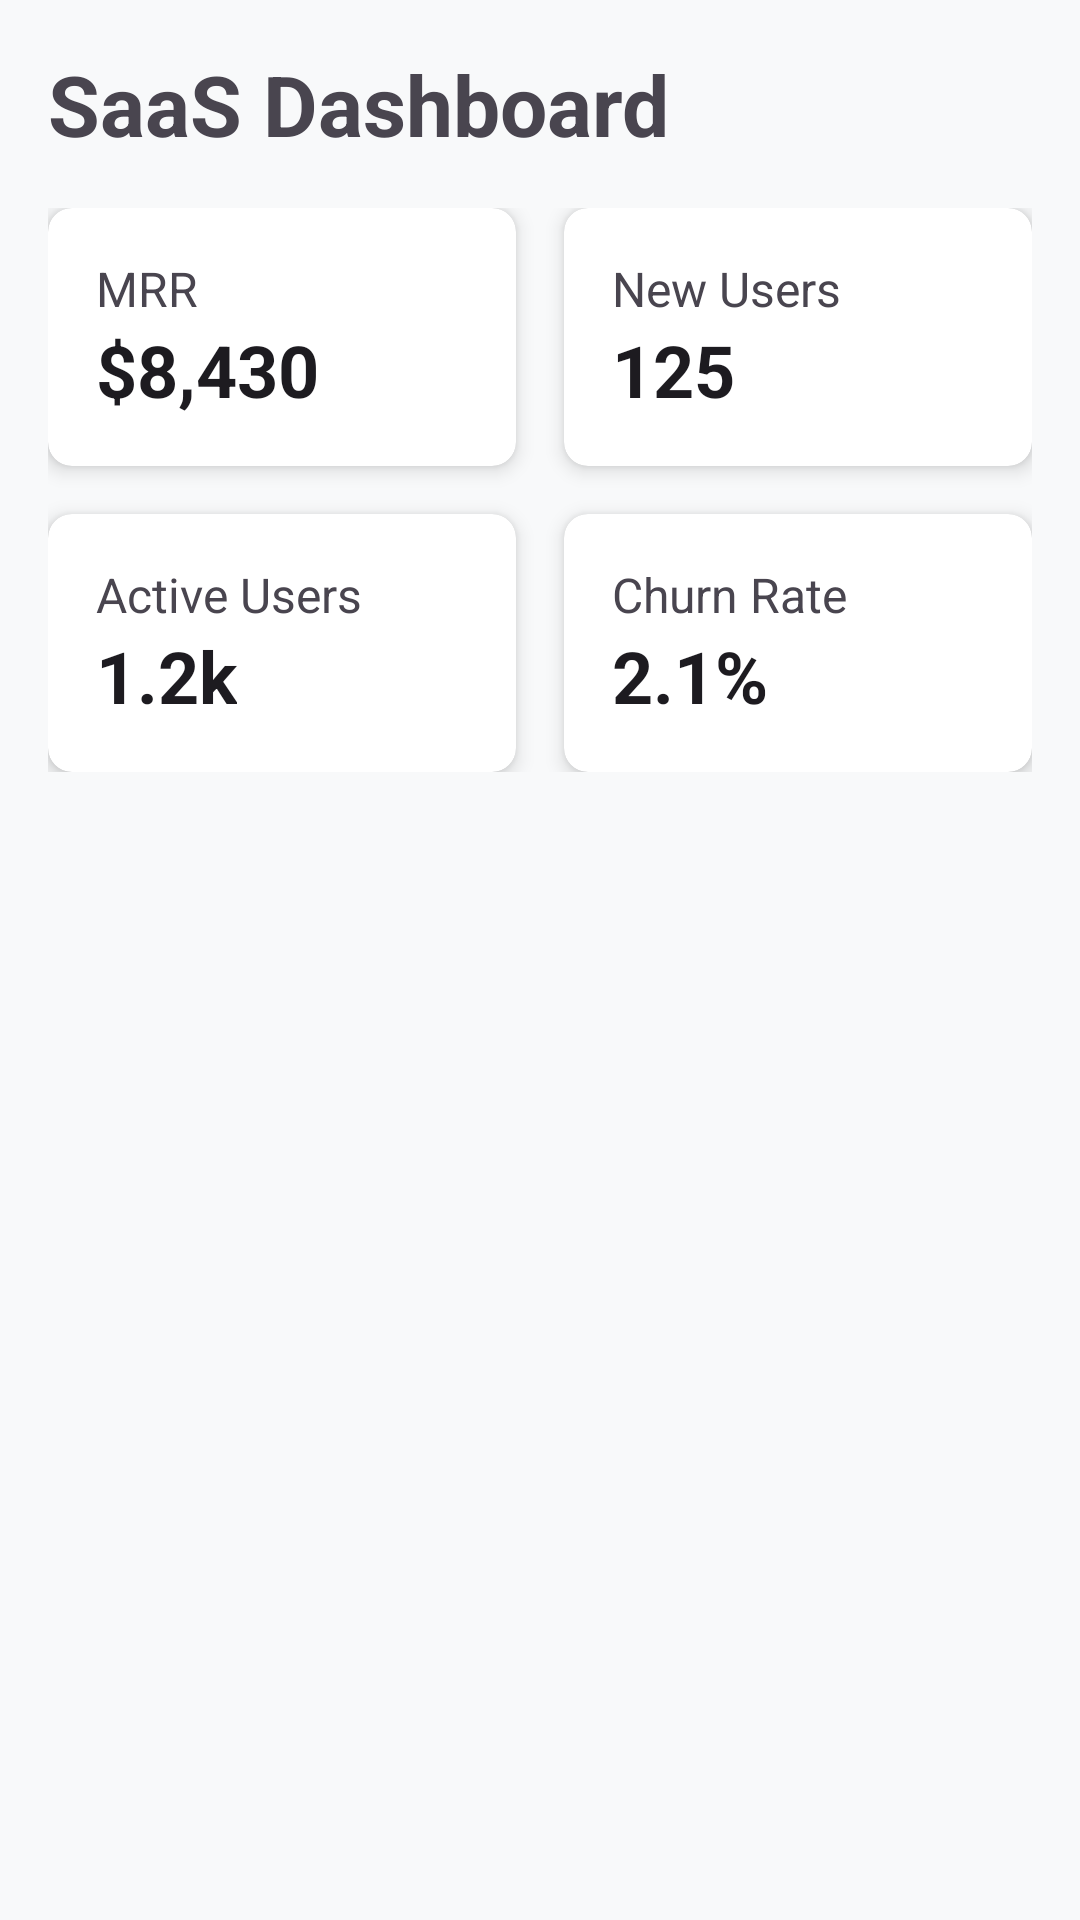

The Android layout XML behind this screen, and the referenced resources:
<!-- AndroidManifest.xml: application theme Theme.Extrape -->
<!-- res/layout/fragment_home.xml -->
<?xml version="1.0" encoding="utf-8"?>
<ScrollView xmlns:android="http://schemas.android.com/apk/res/android"
    xmlns:app="http://schemas.android.com/apk/res-auto"
    android:layout_width="match_parent"
    android:layout_height="match_parent"
    android:background="#F8F9FA">

    <LinearLayout
        android:layout_width="match_parent"
        android:layout_height="wrap_content"
        android:orientation="vertical"
        android:padding="16dp">

        <TextView
            android:layout_width="wrap_content"
            android:layout_height="wrap_content"
            android:text="SaaS Dashboard"
            android:textSize="28sp"
            android:textStyle="bold" />

        <GridLayout
            android:layout_width="match_parent"
            android:layout_height="wrap_content"
            android:layout_marginTop="16dp"
            android:columnCount="2">

            <androidx.cardview.widget.CardView style="@style/DashboardCard">
                <LinearLayout style="@style/DashboardCard.Content">
                    <TextView style="@style/DashboardCard.Title" android:text="MRR" />
                    <TextView style="@style/DashboardCard.Value" android:text="$8,430" />
                </LinearLayout>
            </androidx.cardview.widget.CardView>

            <androidx.cardview.widget.CardView style="@style/DashboardCard" android:layout_marginStart="16dp">
                <LinearLayout style="@style/DashboardCard.Content">
                    <TextView style="@style/DashboardCard.Title" android:text="New Users" />
                    <TextView style="@style/DashboardCard.Value" android:text="125" />
                </LinearLayout>
            </androidx.cardview.widget.CardView>

            <androidx.cardview.widget.CardView style="@style/DashboardCard" android:layout_marginTop="16dp">
                 <LinearLayout style="@style/DashboardCard.Content">
                    <TextView style="@style/DashboardCard.Title" android:text="Active Users" />
                    <TextView style="@style/DashboardCard.Value" android:text="1.2k" />
                </LinearLayout>
            </androidx.cardview.widget.CardView>

            <androidx.cardview.widget.CardView style="@style/DashboardCard" android:layout_marginTop="16dp" android:layout_marginStart="16dp">
                 <LinearLayout style="@style/DashboardCard.Content">
                    <TextView style="@style/DashboardCard.Title" android:text="Churn Rate" />
                    <TextView style="@style/DashboardCard.Value" android:text="2.1%" />
                </LinearLayout>
            </androidx.cardview.widget.CardView>

        </GridLayout>

        <androidx.recyclerview.widget.RecyclerView
            android:id="@+id/recycler_view"
            android:layout_width="match_parent"
            android:layout_height="wrap_content"
            android:layout_marginTop="16dp" />

    </LinearLayout>

</ScrollView>
<!-- resources referenced by this layout -->
<resources>
  <style name="DashboardCard" parent="Widget.MaterialComponents.CardView">
          <item name="cardCornerRadius">8dp</item>
          <item name="cardElevation">4dp</item>
          <item name="android:layout_width">0dp</item>
          <item name="android:layout_height">wrap_content</item>
          <item name="android:layout_columnWeight">1</item>
      </style>
  <style name="DashboardCard.Content" parent="">
          <item name="android:layout_width">match_parent</item>
          <item name="android:layout_height">wrap_content</item>
          <item name="android:orientation">vertical</item>
          <item name="android:padding">16dp</item>
      </style>
  <style name="DashboardCard.Title" parent="">
          <item name="android:layout_width">wrap_content</item>
          <item name="android:layout_height">wrap_content</item>
          <item name="android:textSize">16sp</item>
          <item name="android:textColor">?android:attr/textColorSecondary</item>
      </style>
  <style name="DashboardCard.Value" parent="">
          <item name="android:layout_width">wrap_content</item>
          <item name="android:layout_height">wrap_content</item>
          <item name="android:textSize">24sp</item>
          <item name="android:textStyle">bold</item>
          <item name="android:textColor">?android:attr/textColorPrimary</item>
      </style>
  <style name="Theme.Extrape" parent="Base.Theme.Extrape" />
  <style name="Base.Theme.Extrape" parent="Theme.Material3.DayNight.NoActionBar">
          
          
  
          
          <item name="colorPrimary">@color/purple_700</item>
          <item name="colorOnPrimary">@color/white</item>
          <item name="colorPrimaryVariant">@color/purple_500</item>
          <item name="colorSecondary">@color/purple_700</item>
          <item name="colorSecondaryVariant">@color/purple_500</item>
          <item name="colorOnSecondary">@color/white</item>
          <item name="colorSurface">@color/white</item>
          <item name="colorOnSurface">@color/black</item>
  
          <item name="colorOnBackground">@color/black</item>
  
  
          
          <item name="android:statusBarColor">@color/purple_500</item>
          <item name="android:navigationBarColor">@color/purple_500</item>
          <item name="android:windowLightStatusBar">false</item>
          <item name="android:windowLightNavigationBar">false</item>
  
      </style>
  <color name="purple_700">#FF3700B3</color>
  <color name="white">#FFFFFFFF</color>
  <color name="purple_500">#FF6200EE</color>
  <color name="black">#FF000000</color>
</resources>
